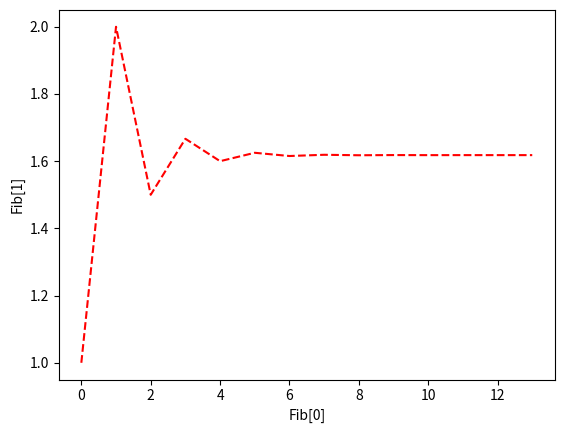

This chart was generated by the following Python code:
import matplotlib.pyplot as plt

def show_graph():
    n = 15 # How many terms shall we include?

    fiblist = [0,1]
    for i in range(n - 1):
        fiblist.append(fiblist[i] + fiblist[i+1])


    gratio = [fiblist[i]/float(fiblist[i-1]) for i in range(2,len(fiblist))]

    plt.xlabel("Fib[0]")
    plt.ylabel("Fib[1]")

    plt.plot(gratio, 'r--')
    plt.show()


if __name__ == '__main__':
    show_graph()



